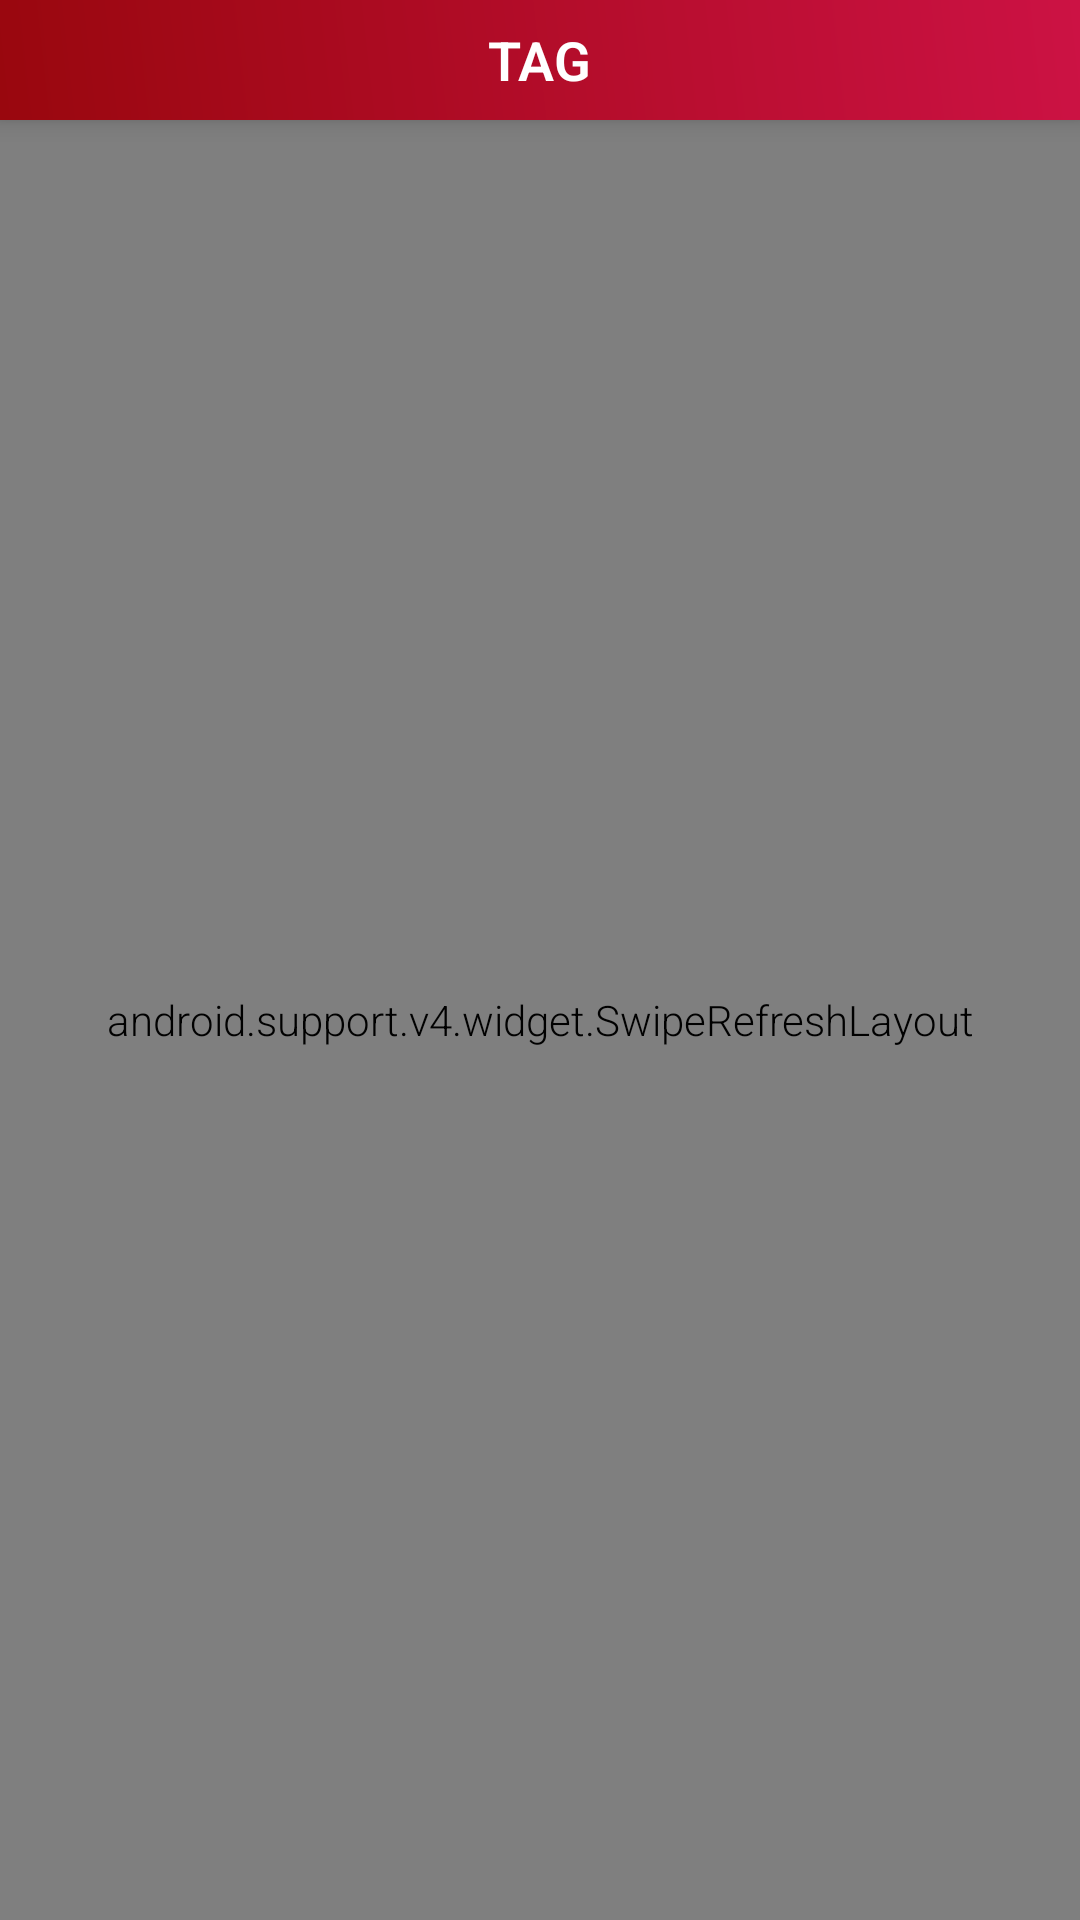

Android layout source for this screen:
<!-- AndroidManifest.xml: application theme AppTheme -->
<!-- res/layout/activity_see_posts_by_tag.xml -->
<?xml version="1.0" encoding="utf-8"?>
<RelativeLayout xmlns:android="http://schemas.android.com/apk/res/android"
    xmlns:app="http://schemas.android.com/apk/res-auto"
    xmlns:tools="http://schemas.android.com/tools"
    android:id="@+id/chatMainLayout"
    android:layout_width="match_parent"
    android:layout_height="match_parent"
    android:background="#000000"
    tools:context=".SeePostsByTag">

    <RelativeLayout
        android:layout_width="match_parent"
        android:layout_height="40dp"
        android:layout_alignParentTop="true"
        android:layout_centerHorizontal="true"
        android:background="@drawable/top_bar_bg"
        android:elevation="5dp">

        <Button
            android:id="@+id/back"
            android:layout_width="30dp"
            android:layout_height="30dp"
            android:layout_alignParentLeft="true"
            android:layout_centerVertical="true"
            android:layout_marginLeft="5dp"
            android:background="@drawable/ic_keyboard_backspace_black_24dp" />

        <TextView
            android:id="@+id/currentTagName"
            android:layout_width="wrap_content"
            android:layout_height="wrap_content"
            android:layout_centerHorizontal="true"
            android:layout_centerVertical="true"
            android:gravity="center"
            android:text="TAG"
            android:textColor="#FFFFFF"
            android:textSize="18sp"
            android:textStyle="bold" />

    </RelativeLayout>
    <TextView
        android:id="@+id/noPosts"
        android:layout_width="wrap_content"
        android:layout_height="wrap_content"
        android:layout_centerInParent="true"
        android:text="No posts with this tag... Sorry!"
        android:textColor="#FFFFFF"
        android:textSize="14sp" />

    <android.support.v4.widget.SwipeRefreshLayout
        android:id="@+id/swiperefresh"
        android:layout_width="match_parent"
        android:layout_height="match_parent"
        android:layout_marginTop="40dp">

        <android.support.v7.widget.RecyclerView
            android:id="@+id/userRecycler"
            android:layout_width="match_parent"
            android:layout_height="wrap_content"
            android:orientation="vertical"></android.support.v7.widget.RecyclerView>

    </android.support.v4.widget.SwipeRefreshLayout>

</RelativeLayout>
<!-- resources referenced by this layout -->
<resources>
  <!-- drawable top_bar_bg (drawable) -->
  <shape xmlns:android="http://schemas.android.com/apk/res/android" android:shape="rectangle" >
      <gradient
          android:startColor="#99070e"
          android:endColor="#cc1244"
          android:angle="45"/>
  </shape>
  <style name="AppTheme" parent="Theme.AppCompat.Light.DarkActionBar">
          
          <item name="colorPrimary">@color/colorPrimary</item>
          <item name="colorPrimaryDark">@color/colorPrimaryDark</item>
          <item name="colorAccent">@color/colorAccent</item>
          <item name="windowNoTitle">true</item>
          <item name="windowActionBar">false</item>
          <item name="android:textViewStyle">@style/RobotoTextViewStyle</item>
          <item name="android:buttonStyle">@style/RobotoButtonStyle</item>
  
          <item name="android:windowContentTransitions">true</item>
          <item name="android:windowAllowEnterTransitionOverlap">true</item>
          <item name="android:windowAllowReturnTransitionOverlap">true</item>
          <item name="android:windowSharedElementEnterTransition">@android:transition/move</item>
          <item name="android:windowSharedElementExitTransition">@android:transition/move</item>
      </style>
  <color name="colorPrimary">#9c9c9c</color>
  <color name="colorPrimaryDark">#161616</color>
  <color name="colorAccent">#e72152</color>
  <style name="RobotoTextViewStyle" parent="android:Widget.TextView">
          <item name="android:fontFamily">sans-serif-light</item>
      </style>
  <style name="RobotoButtonStyle" parent="android:Widget.Holo.Button">
          <item name="android:fontFamily">sans-serif-light</item>
      </style>
</resources>
